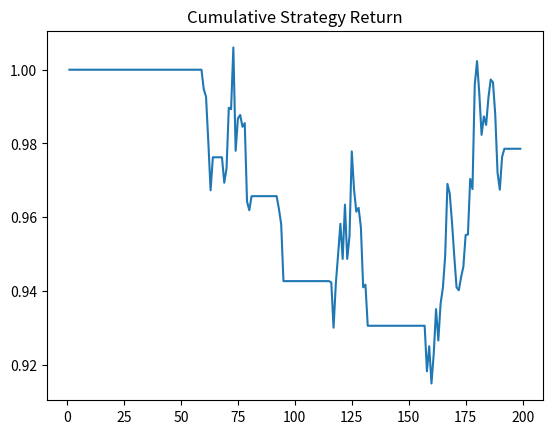

This figure's Python source:
"""
Day01 Quant Coding Challenge
"""

import numpy as np 
import pandas as pd
import matplotlib.pyplot as plt

def load_data():
    np.random.seed(42)

    n = 200
    price = 100 + np.cumsum(np.random.randn(n))
    data = pd.DataFrame({'price': price})
    return data

def generate_signal(data):
    data = data.copy()

    # Short/long moving averages for a basic trend signal
    data["ma_short"] = data["price"].rolling(window=5).mean()
    data["ma_long"] = data["price"].rolling(window=20).mean()

    data["signal"] = 0
    # Go long when short MA is above long MA
    data.loc[data["ma_short"] > data["ma_long"], "signal"] = 1

    return data["signal"]

def backtest(data, signal):
    data = data.copy()
    data["signal"] = signal 

    data["return"] = data["price"].pct_change()  
    # Use prior signal to avoid look-ahead bias
    data['strategy_return'] = data["signal"].shift(1) * data["return"]

    data["cumulative_return"] = (1 + data["strategy_return"]).cumprod() 

    return data 


def evaluate(result):
     total_return = result["cumulative_return"].iloc[-1] - 1
     print(f"Total Strategy Return: {total_return:.2%}")
     result["cumulative_return"].plot(title="Cumulative Strategy Return")
     plt.show()   
    

if __name__ == "__main__":
    data = load_data()
    signal = generate_signal(data)
    result = backtest(data, signal)
    evaluate(result)

    
